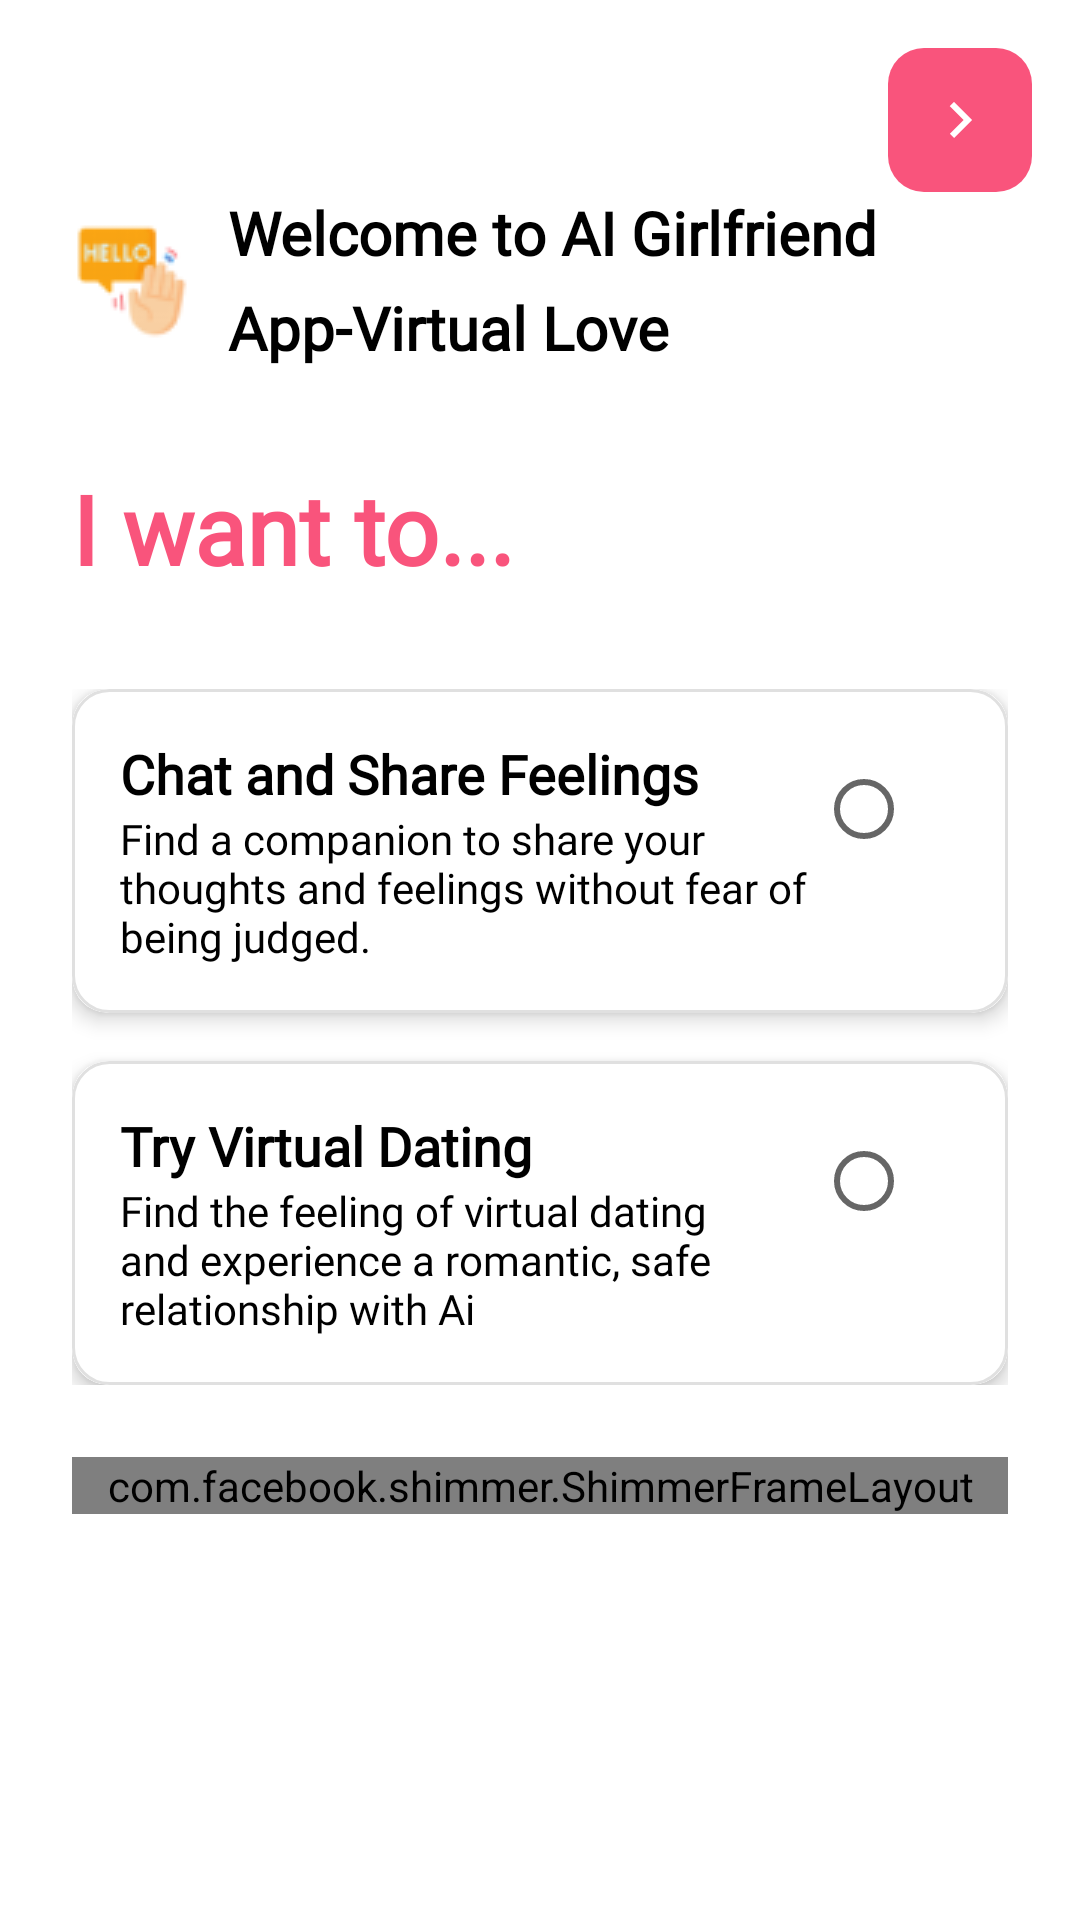

Here is an Android app screen rendered from its layout file. Give the layout XML and the strings, colors and styles it references.
<!-- AndroidManifest.xml: application theme ThemeChatAiGirlFriend -->
<!-- res/layout/onboarding_screen_1.xml -->
<?xml version="1.0" encoding="utf-8"?>
<androidx.constraintlayout.widget.ConstraintLayout xmlns:android="http://schemas.android.com/apk/res/android"
    xmlns:app="http://schemas.android.com/apk/res-auto"
    android:layout_width="match_parent"
    android:layout_height="match_parent"
    android:background="@color/white">

    <ImageButton
        android:id="@+id/nextButton"
        android:layout_width="48dp"
        android:layout_height="48dp"
        android:layout_margin="16dp"
        android:background="@drawable/rounded_square_button_background"
        android:src="@drawable/ic_arrow_right"
        app:tint="@color/white"
        android:padding="12dp"
        android:clickable="true"
        android:focusable="true"
        app:layout_constraintEnd_toEndOf="parent"
        app:layout_constraintTop_toTopOf="parent" />

    <TextView
        android:id="@+id/welcomeText"
        android:fontFamily="@font/plusjakartasans_medium"
        android:layout_width="wrap_content"
        android:layout_height="wrap_content"
        android:layout_marginStart="24dp"
        android:layout_marginTop="64dp"
        android:drawableStart="@drawable/welcome_icon_container"
        android:drawablePadding="12dp"
        android:text="@string/welcome_title"
        android:lineSpacingExtra="8dp"
        android:textColor="@android:color/black"
        android:textSize="20sp"
        android:textStyle="bold"
        app:layout_constraintStart_toStartOf="parent"
        app:layout_constraintTop_toTopOf="parent" />





    <TextView
        android:id="@+id/promptText"
        android:fontFamily="@font/plusjakartasans_medium"
        android:layout_width="wrap_content"
        android:layout_height="wrap_content"
        android:layout_marginStart="24dp"
        android:layout_marginTop="32dp"
        android:text="@string/i_want_to"
        android:textColor="@color/appcolor"
        android:textSize="32sp"
        android:textStyle="bold"
        app:layout_constraintStart_toStartOf="parent"
        app:layout_constraintTop_toBottomOf="@id/welcomeText" />

    <RadioGroup
        android:id="@+id/responseGroup"
        android:layout_width="match_parent"
        android:layout_height="wrap_content"
        android:layout_marginHorizontal="24dp"
        android:layout_marginTop="32dp"
        app:layout_constraintTop_toBottomOf="@id/promptText">

        <com.google.android.material.card.MaterialCardView
            android:layout_width="match_parent"
            android:layout_height="wrap_content"
            android:layout_marginBottom="16dp"
            app:cardCornerRadius="12dp"
            app:cardElevation="4dp">

            <RelativeLayout
                android:layout_width="match_parent"
                android:layout_height="wrap_content"
                android:padding="16dp"
                android:background="@drawable/response_border">



            <RadioButton
                    android:id="@+id/response1Radio"
                    android:layout_width="wrap_content"
                    android:layout_height="wrap_content"
                    android:layout_alignParentEnd="true" />

                <TextView
                    android:id="@+id/response1Title"
                    android:fontFamily="@font/plusjakartasans_medium"
                    android:layout_width="wrap_content"
                    android:layout_height="wrap_content"
                    android:layout_alignParentStart="true"
                    android:layout_toStartOf="@id/response1Radio"
                    android:text="@string/response_1_title"
                    android:textColor="@android:color/black"
                    android:textSize="18sp"
                    android:textStyle="bold" />

                <TextView
                    android:layout_width="wrap_content"
                    android:layout_height="wrap_content"
                    android:layout_below="@id/response1Title"
                    android:layout_alignParentStart="true"
                    android:layout_toStartOf="@id/response1Radio"
                    android:text="@string/response_1_description"
                    android:textColor="@android:color/black"
                    android:fontFamily="@font/plusjakartasans_medium"
                    android:textSize="14sp" />
            </RelativeLayout>
        </com.google.android.material.card.MaterialCardView>

        <com.google.android.material.card.MaterialCardView
            android:layout_width="match_parent"
            android:layout_height="wrap_content"
            app:cardCornerRadius="12dp"
            app:cardElevation="4dp">

            <RelativeLayout
                android:layout_width="match_parent"
                android:layout_height="wrap_content"
                android:padding="16dp"
                android:background="@drawable/response_border">



            <RadioButton
                    android:id="@+id/response2Radio"
                    android:layout_width="wrap_content"
                    android:layout_height="wrap_content"
                    android:layout_alignParentEnd="true" />

                <TextView
                    android:id="@+id/response2Title"
                    android:layout_width="wrap_content"
                    android:layout_height="wrap_content"
                    android:layout_alignParentStart="true"
                    android:layout_toStartOf="@id/response2Radio"
                    android:text="@string/response_2_title"
                    android:fontFamily="@font/plusjakartasans_medium"
                    android:textColor="@android:color/black"
                    android:textSize="18sp"
                    android:textStyle="bold" />

                <TextView
                    android:layout_width="wrap_content"
                    android:layout_height="wrap_content"
                    android:layout_below="@id/response2Title"
                    android:layout_alignParentStart="true"
                    android:layout_toStartOf="@id/response2Radio"
                    android:text="@string/response_2_description"
                    android:fontFamily="@font/plusjakartasans_medium"
                    android:textColor="@android:color/black"
                    android:textSize="14sp" />
            </RelativeLayout>

        </com.google.android.material.card.MaterialCardView>
    </RadioGroup>

    <com.facebook.shimmer.ShimmerFrameLayout
        android:id="@+id/shimmerContainer"
        android:layout_width="match_parent"
        android:layout_height="wrap_content"
        android:layout_marginHorizontal="24dp"
        android:layout_marginTop="24dp"
        app:layout_constraintTop_toBottomOf="@id/responseGroup">

        <View
            android:layout_width="match_parent"
            android:layout_height="200dp"
            android:background="#EFEFEF"/>

    </com.facebook.shimmer.ShimmerFrameLayout>

    <FrameLayout
        android:id="@+id/nativeAdContainer"
        android:layout_width="match_parent"
        android:layout_height="wrap_content"
        android:layout_marginHorizontal="24dp"
        android:layout_marginTop="24dp"
        app:layout_constraintTop_toBottomOf="@id/responseGroup" />

</androidx.constraintlayout.widget.ConstraintLayout>
<!-- resources referenced by this layout -->
<resources>
  <color name="appcolor">#f9547c</color>
  <color name="white">#FFFFFF</color>
  <!-- drawable ic_arrow_right (drawable) -->
  <?xml version="1.0" encoding="utf-8"?>
  <vector xmlns:android="http://schemas.android.com/apk/res/android"
      android:width="24dp"
      android:height="24dp"
      android:viewportWidth="24"
      android:viewportHeight="24">
      <path
          android:fillColor="#FFFFFF"
          android:pathData="M8.59,16.59L13.17,12L8.59,7.41L10,6L16,12L10,18L8.59,16.59Z"/>
  </vector>
  <!-- drawable response_border (drawable) -->
  <?xml version="1.0" encoding="utf-8"?>
  <shape xmlns:android="http://schemas.android.com/apk/res/android">
      <stroke
          android:width="1dp"
          android:color="#E0E0E0" />
      <corners android:radius="12dp" />
  </shape>
  <!-- drawable rounded_square_button_background (drawable) -->
  <?xml version="1.0" encoding="utf-8"?>
  <shape xmlns:android="http://schemas.android.com/apk/res/android"
      android:shape="rectangle">
      <solid android:color="@color/appcolor" />
      <corners android:radius="12dp" />
  </shape>
  <!-- drawable welcome_icon_container (drawable) -->
  <?xml version="1.0" encoding="utf-8"?>
  <layer-list xmlns:android="http://schemas.android.com/apk/res/android">
      <item>
          <shape android:shape="rectangle">
              <size android:width="8dp" android:height="8dp"/>
              <corners android:radius="2dp"/>
              <solid android:color="@color/adstext"/>
          </shape>
      </item>
      <item
          android:drawable="@drawable/welcome_icon"
          android:gravity="center"/>
  </layer-list>
  <string name="i_want_to">I want to...</string>
  <string name="response_1_description">Find a companion to share your thoughts and feelings without fear of being judged.</string>
  <string name="response_1_title">Chat and Share Feelings</string>
  <string name="response_2_description">Find the feeling of virtual dating and experience a romantic, safe relationship with Ai</string>
  <string name="response_2_title">Try Virtual Dating</string>
  <string name="welcome_title">Welcome to AI Girlfriend\nApp-Virtual Love</string>
  <style name="ThemeChatAiGirlFriend" parent="Theme.MaterialComponents.Light.NoActionBar">
          <item name="android:statusBarColor">?attr/colorPrimaryVariant</item>
          <item name="colorOnPrimary">@color/white</item>
          <item name="colorOnSecondary">@color/black</item>
          <item name="colorPrimary">@color/appcolor</item>
          <item name="colorPrimaryVariant">@color/appcolor</item>
          <item name="colorSecondary">@color/appcolor</item>
          <item name="colorSecondaryVariant">@color/appcolor</item>
          <item name="fontFamily">@font/poppins_medium</item>
      </style>
  <color name="adstext">#FFFFFF</color>
  <!-- drawable welcome_icon: png bitmap (drawable, 2045 bytes) -->
  <color name="black">#000000</color>
</resources>
